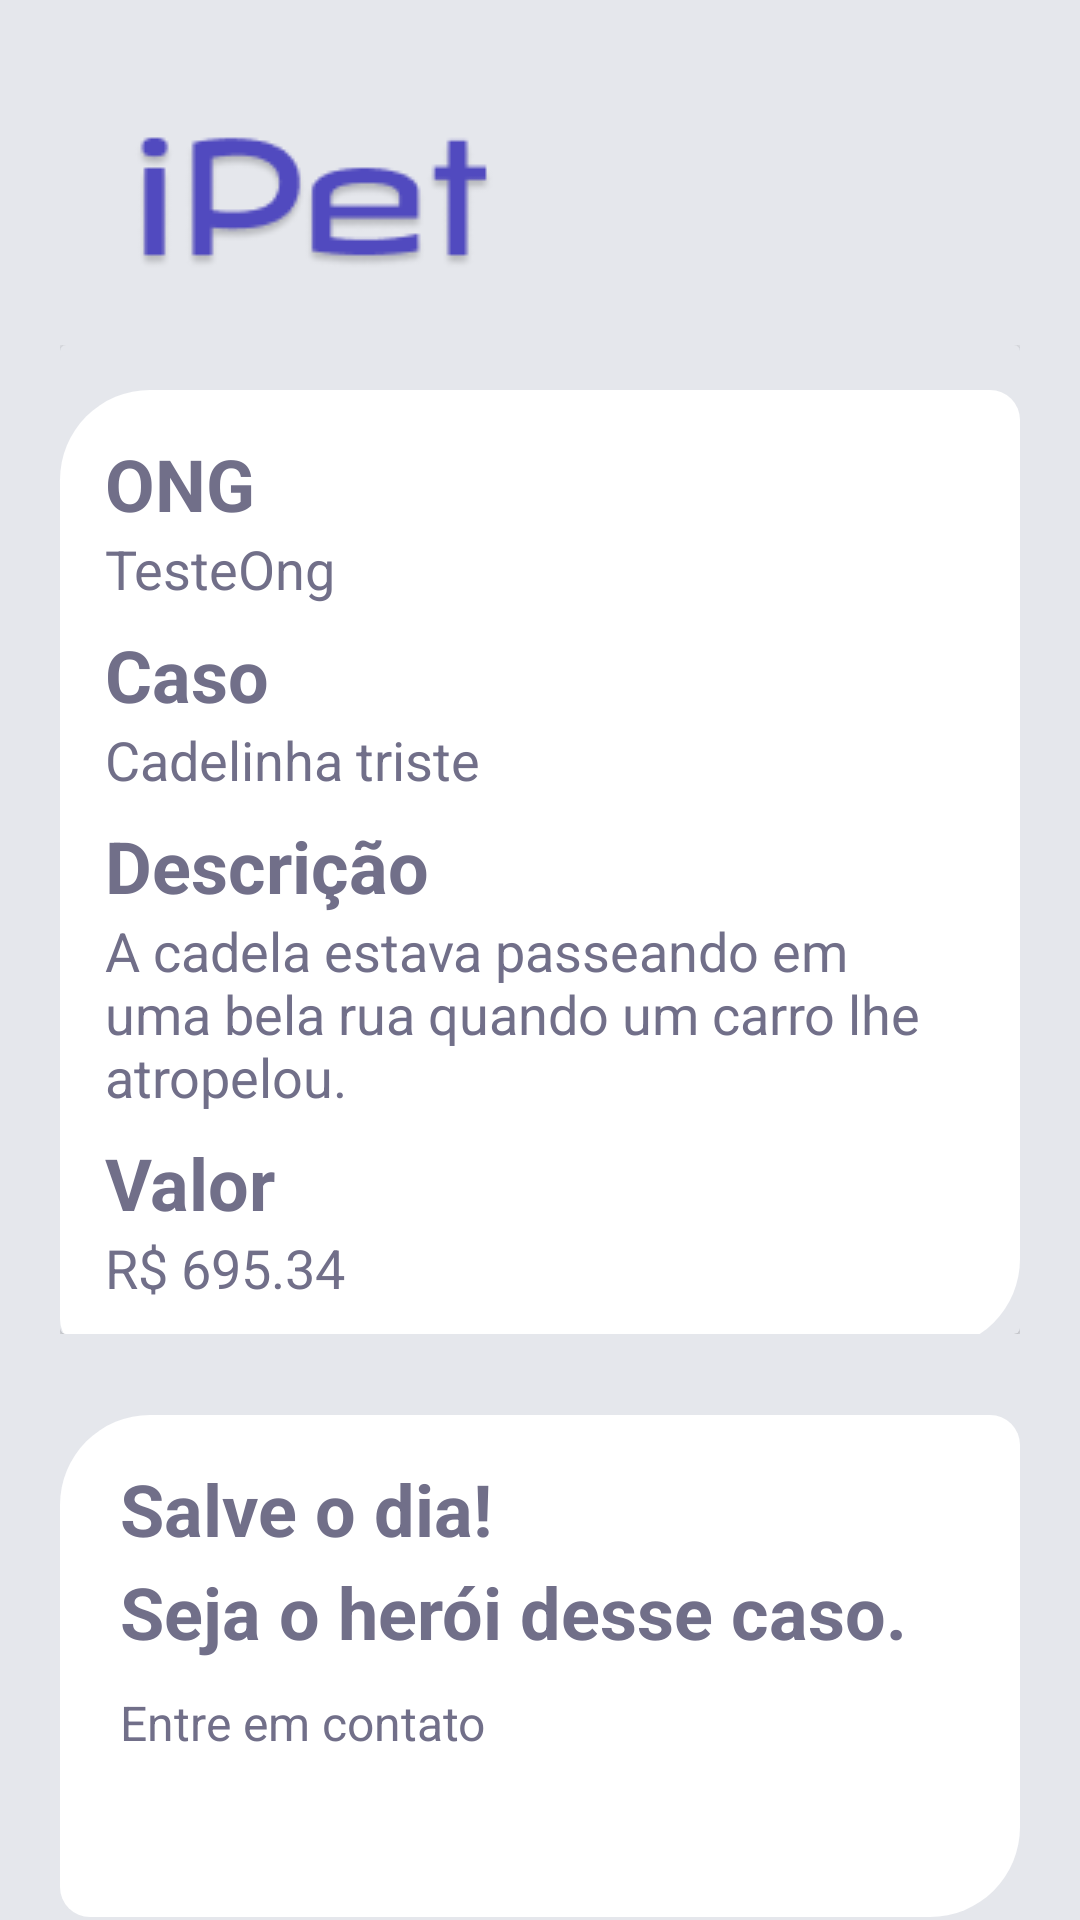

Android layout source for this screen:
<!-- AndroidManifest.xml: application theme AppTheme -->
<!-- res/layout/activity_detalhes_caso.xml -->
<?xml version="1.0" encoding="utf-8"?>
<LinearLayout xmlns:android="http://schemas.android.com/apk/res/android"
    xmlns:app="http://schemas.android.com/apk/res-auto"
    xmlns:tools="http://schemas.android.com/tools"
    android:paddingBottom="1dp"
    android:orientation="vertical"
    android:layout_width="match_parent"
    android:paddingRight="20dp"
    android:layout_height="match_parent"
    android:paddingTop="20dp"
    android:backgroundTint="#E5E7EC"
    android:background="#E5E7EC"
    android:paddingLeft="20dp"
    tools:context=".activities.DetalhesCasoActivity">

    <LinearLayout
        android:layout_width="wrap_content"
        android:layout_height="wrap_content"
        android:background="#E5E7EC"
        android:orientation="horizontal">

        <ImageView
            android:id="@+id/imageView"
            android:layout_width="wrap_content"
            android:layout_height="wrap_content"
            android:layout_margin="25dp"
            app:srcCompat="@drawable/ipet_logo_pages" />

        <TextView
            android:id="@+id/tvLogout"
            android:layout_width="wrap_content"
            android:layout_height="wrap_content"
            android:layout_weight="1"
            android:layout_marginLeft="155dp"
            android:layout_marginTop="32dp"
            android:onClick="voltar"
            android:drawableRight="@drawable/ic_arrow_back" />

    </LinearLayout>

    <LinearLayout
        android:layout_width="match_parent"
        android:layout_height="wrap_content"
        android:orientation="vertical">

        <androidx.cardview.widget.CardView
            android:layout_width="match_parent"
            android:layout_height="wrap_content"
            android:backgroundTint="#E5E7EC">

            <LinearLayout
                android:orientation="vertical"
                android:layout_width="match_parent"
                android:layout_height="wrap_content"
                android:layout_gravity="center"
                android:layout_marginTop="10dp"
                android:background="@drawable/style_layout">

                <TextView
                    android:id="@+id/tvOngInfo"
                    android:layout_width="wrap_content"
                    android:layout_height="match_parent"
                    android:layout_marginStart="15dp"
                    android:layout_marginLeft="15dp"
                    android:layout_marginTop="15dp"
                    android:text="ONG"
                    android:textColor="#716F89"
                    android:textSize="24sp"
                    android:textStyle="bold" />

                <TextView
                    android:id="@+id/tvOngData"
                    android:layout_width="wrap_content"
                    android:layout_height="match_parent"
                    android:layout_marginStart="15dp"
                    android:layout_marginLeft="15dp"
                    android:text="TesteOng"
                    android:textColor="#716F89"
                    android:textSize="18sp" />

                <TextView
                    android:id="@+id/tvtTitleInfo"
                    android:layout_width="wrap_content"
                    android:layout_height="match_parent"
                    android:layout_marginStart="15dp"
                    android:layout_marginLeft="15dp"
                    android:text="Caso"
                    android:layout_marginTop="7dp"
                    android:textColor="#716F89"
                    android:textSize="24sp"
                    android:textStyle="bold" />

                <TextView
                    android:id="@+id/tvTitleData"
                    android:layout_width="wrap_content"
                    android:layout_height="match_parent"
                    android:layout_marginStart="15dp"
                    android:layout_marginLeft="15dp"
                    android:text="Cadelinha triste"
                    android:textColor="#716F89"
                    android:textSize="18sp" />

                <TextView
                    android:id="@+id/tvtDescricaoInfo"
                    android:layout_width="wrap_content"
                    android:layout_height="match_parent"
                    android:layout_marginStart="15dp"
                    android:layout_marginLeft="15dp"
                    android:text="Descrição"
                    android:layout_marginTop="7dp"
                    android:textColor="#716F89"
                    android:textSize="24sp"
                    android:textStyle="bold" />

                <TextView
                    android:id="@+id/tvDescricaoData"
                    android:layout_width="wrap_content"
                    android:layout_height="match_parent"
                    android:layout_marginStart="15dp"
                    android:layout_marginLeft="15dp"
                    android:text="A cadela estava passeando em uma bela rua quando um carro lhe atropelou."
                    android:textColor="#716F89"
                    android:textSize="18sp" />

                <TextView
                    android:id="@+id/tvtValorInfo"
                    android:layout_width="wrap_content"
                    android:layout_height="match_parent"
                    android:layout_marginStart="15dp"
                    android:layout_marginLeft="15dp"
                    android:text="Valor"
                    android:layout_marginTop="7dp"
                    android:textColor="#716F89"
                    android:textSize="24sp"
                    android:textStyle="bold" />

                <TextView
                    android:id="@+id/tvValorData"
                    android:layout_width="wrap_content"
                    android:layout_height="match_parent"
                    android:layout_marginStart="15dp"
                    android:layout_marginLeft="15dp"
                    android:layout_marginBottom="15dp"
                    android:text="R$ 695.34"
                    android:textColor="#716F89"
                    android:textSize="18sp" />
            </LinearLayout>

        </androidx.cardview.widget.CardView>

    </LinearLayout>

    <LinearLayout
        android:orientation="vertical"
        android:layout_width="match_parent"
        android:layout_height="wrap_content"
        android:layout_gravity="center"
        android:layout_marginTop="27dp"
        android:background="@drawable/style_layout">

        <TextView
            android:id="@+id/tvSalveDia"
            android:layout_width="wrap_content"
            android:layout_height="match_parent"
            android:layout_marginStart="20dp"
            android:layout_marginTop="15dp"
            android:text="Salve o dia!"
            android:textColor="#716F89"
            android:textSize="24sp"
            android:textStyle="bold" />

        <TextView
            android:id="@+id/tvSejaHeroi"
            android:layout_width="wrap_content"
            android:layout_height="match_parent"
            android:layout_marginStart="20dp"
            android:layout_marginTop="2dp"
            android:text="Seja o herói desse caso."
            android:textColor="#716F89"
            android:textSize="24sp"
            android:textStyle="bold" />

        <TextView
            android:id="@+id/tvContato"
            android:layout_width="wrap_content"
            android:layout_height="match_parent"
            android:layout_marginStart="20dp"
            android:layout_marginTop="10dp"
            android:text="Entre em contato"
            android:textColor="#716F89"
            android:textSize="16sp"/>

        <LinearLayout
            android:layout_width="match_parent"
            android:layout_height="wrap_content"
            android:layout_marginTop="15dp"
            android:orientation="horizontal">

            <Button
                android:id="@+id/btEmailOngCase"
                android:layout_width="0dp"
                android:layout_height="wrap_content"
                android:layout_weight="1"
                android:layout_marginLeft="13dp"
                android:layout_marginRight="5dp"
                android:layout_marginBottom="20dp"
                android:background="@drawable/style_button"
                android:onClick="email"
                android:textColor="#FFF"
                android:textStyle="bold"
                android:textSize="18dp"
                android:textColorHint="#FFF"
                android:hint="E-mail" />

            <Button
                android:id="@+id/btWhatsappOngCase"
                android:layout_width="0dp"
                android:layout_height="wrap_content"
                android:layout_weight="1"
                android:layout_marginRight="13dp"
                android:layout_marginBottom="20dp"
                android:layout_marginLeft="5dp"
                android:textColor="#FFF"
                android:textStyle="bold"
                android:onClick="whatsapp"
                android:textSize="18dp"
                android:background="@drawable/style_button"
                android:textColorHint="#FFF"
                android:hint="Whatsapp" />

        </LinearLayout>

    </LinearLayout>

</LinearLayout>
<!-- resources referenced by this layout -->
<resources>
  <!-- drawable ic_arrow_back (drawable-anydpi) -->
  <vector xmlns:android="http://schemas.android.com/apk/res/android"
      android:width="34dp"
      android:height="34dp"
      android:viewportWidth="24"
      android:viewportHeight="24"
      android:tint="#6C63FF"
      android:alpha="0.8">
    <path
        android:fillColor="@android:color/white"
        android:pathData="M20,11H7.83l5.59,-5.59L12,4l-8,8 8,8 1.41,-1.41L7.83,13H20v-2z"/>
  </vector>
  <!-- drawable ipet_logo_pages: png bitmap (drawable-v24, 4713 bytes) -->
  <!-- drawable style_layout (drawable) -->
  <?xml version="1.0" encoding="utf-8"?>
  <shape xmlns:android="http://schemas.android.com/apk/res/android">
      <solid android:color="#FFF"/>
      <corners android:bottomRightRadius="30dp"
          android:bottomLeftRadius="10dp"
          android:topLeftRadius="30dp"
          android:topRightRadius="10dp"/>
  </shape>
  <style name="AppTheme" parent="Theme.AppCompat.Light.NoActionBar">
          
          <item name="colorPrimary">@color/colorPrimary</item>
          <item name="colorPrimaryDark">@color/colorPrimaryDark</item>
          <item name="colorAccent">@color/colorAccent</item>
      </style>
  <color name="colorPrimary">#6200EE</color>
  <color name="colorPrimaryDark">#E5E7EC</color>
  <color name="colorAccent">#716F89</color>  #6C63FF
</resources>
